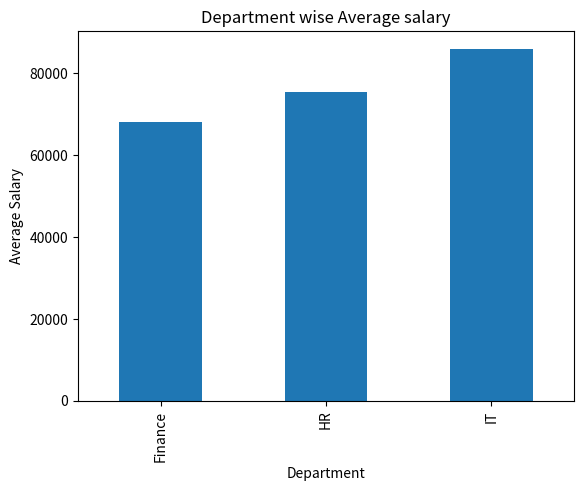
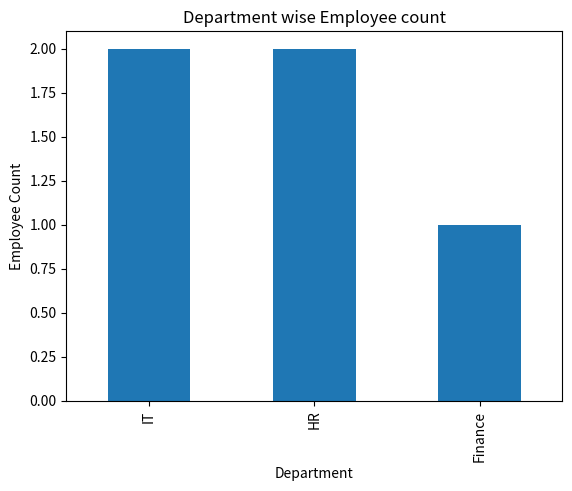
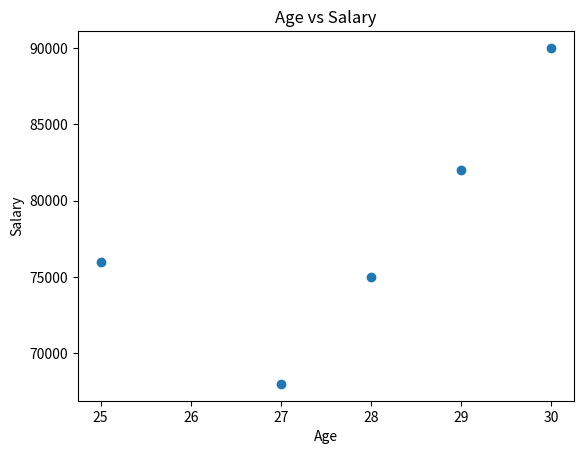
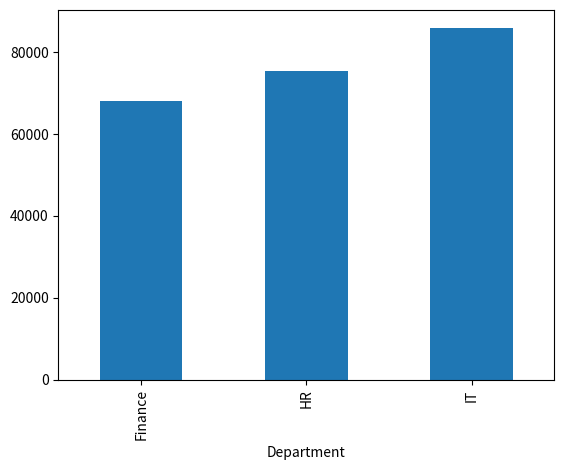

These charts were generated, in order, by the following Python code:
# Task 1

import pandas as pd
import matplotlib.pyplot as plt
df = pd.DataFrame({
    "Name": ["Uday", "Rahul", "Amit", "Neha", "Pooja"],
    "Department": ["IT", "HR", "IT", "Finance", "HR"],
    "Age": [ 30, 28, 29, 27, 25],
    "Salary": [90000, 75000, 82000, 68000, 76000]
})

avg_salary = df.groupby("Department")["Salary"].mean()
avg_salary.plot(kind="bar")
plt.title("Department wise Average salary")
plt.xlabel("Department")
plt.ylabel("Average Salary")

plt.show()

employee_count = df["Department"].value_counts()
employee_count.plot(kind="bar")
plt.title("Department wise Employee count")
plt.xlabel("Department")
plt.ylabel("Employee Count")

plt.show()

age = [ 30, 28, 29, 27, 25]
salary = [90000, 75000, 82000, 68000, 76000]

plt.scatter(age, salary)

plt.title("Age vs Salary")
plt.xlabel("Age")
plt.ylabel("Salary")

plt.show()


# Mentor Challenge
# IT
# 2
# 78200
# 90000
# Scatter

# Final Challenge
df.groupby("Department")["Salary"].mean().plot(kind="bar")
plt.show()
